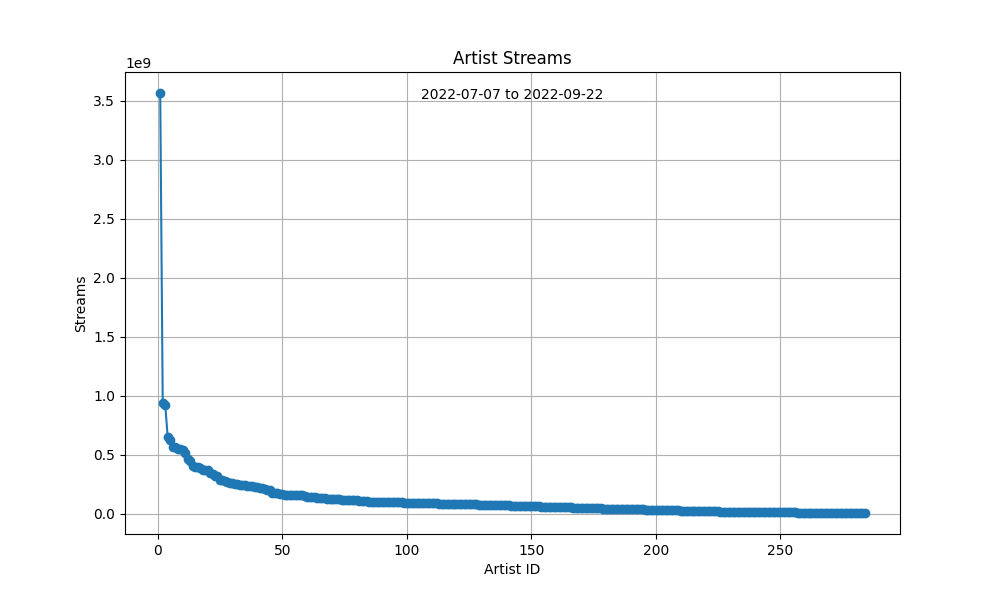

Values plotted in this chart, from the file beside it:
ID, Artist, Streams
1, Bad Bunny, 3566387284
2, The Weeknd, 938878443
3, Harry Styles, 924276441
4, Chencho Corleone, 649362701
5, Bizarrap, 620918718
6, BTS, 565332628
7, Dua Lipa, 564291311
8, Doja Cat, 550192856
9, Rauw Alejandro, 548967691
10, Ed Sheeran, 539986800
11, Quevedo, 515630244
12, Olivia Rodrigo, 467339945
13, Drake, 445164847
14, Justin Bieber, 401668940
15, KAROL G, 399392796
16, Feid, 398062033
17, Beyoncé, 388520116
18, Imagine Dragons, 371009745
19, Post Malone, 370456781
20, Kate Bush, 369391737
21, Joji, 341252221
22, Arctic Monkeys, 334479843
23, Steve Lacy, 321226815
24, OneRepublic, 320909418
25, BLACKPINK, 288474432
26, Bomba Estéreo, 286270715
27, Charlie Puth, 279802387
28, Coldplay, 270283584
29, Jack Harlow, 259240954
30, Jhayco, 256588867
31, Lil Nas X, 254915232
32, Billie Eilish, 247149831
33, Eminem, 245366849
34, ROSALÍA, 242289302
35, Glass Animals, 240418972
36, Manuel Turizo, 238090409
37, Taylor Swift, 237135351
38, The Neighbourhood, 231251245
39, Elton John, 228518031
40, Jung Kook, 224025644
41, Calvin Harris, 219336315
42, Shakira, 213599147
43, The Kid LAROI, 208534680
44, David Guetta, 197627256
45, Lizzo, 197606384
46, Khalid, 177091314
47, PNAU, 175807653
48, 21 Savage, 173727827
49, Tainy, 165286015
50, Camila Cabello, 162703732
51, Rosa Linn, 161802035
52, Polimá Westcoast, 160040591
53, Pailita, 160040591
54, Stephen Sanchez, 159099871
55, Nicky Youre, 157947410
56, dazy, 157947410
57, Chris Brown, 155743178
58, Tom Odell, 154736435
59, Central Cee, 148622888
60, James Hype, 139566939
... 224 more rows
